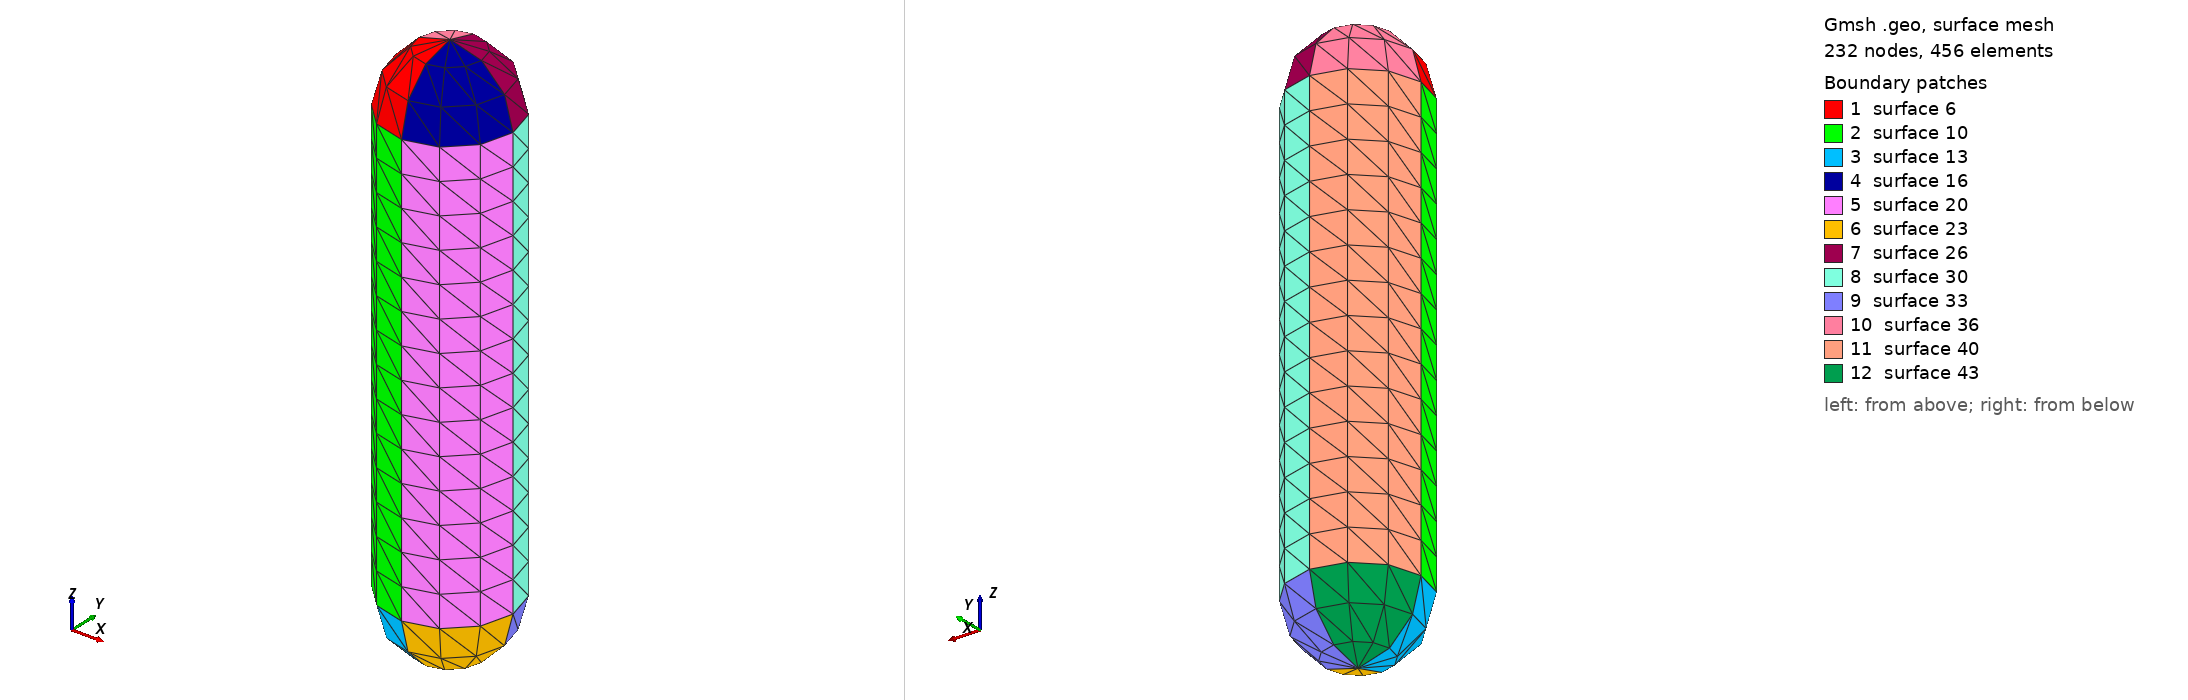

Gmsh geometry script, surface-meshed: 232 nodes, 456 surface elements. Boundary patches (legend numbers): 1 surface 6, 2 surface 10, 3 surface 13, 4 surface 16, 5 surface 20, 6 surface 23, 7 surface 26, 8 surface 30, 9 surface 33, 10 surface 36, 11 surface 40, 12 surface 43. Left view from above one corner, right view from below the opposite corner. The script declares no physical surfaces, so the legend lists its geometric surfaces. The drawing asked Gmsh for element sizes between 1% and 20% of the model's largest extent; the script's own settings can give other sizes.

=== Nanorod.geo (drawn) ===
DefineConstant[ R = 0.011 ];
DefineConstant[ H = 0.076 ];
DefineConstant[ N = 3     ];
DefineConstant[ Smooth=1  ];

L=Pi*R/(2*N);
NH = Ceil[ H/L ];
NR = Ceil[ R/L ];

If (Smooth==0)
  Point(0) = { 0, 0,  0.5*H };
  Extrude{ R, 0, 0} { Point{0}; Layers{NR}; }
EndIf
If (Smooth==1)
  Point(0) = { 0, 0,  0.5*H+R };
  Extrude{ {0,1,0}, {0,0,0.5*H}, -Pi/2 } { Point{0}; Layers{N}; }
EndIf

Extrude{0,0,-H} { Point{1}; Layers{NH}; }

If (Smooth==0)
  Extrude{ -R, 0, 0} { Point{3}; Layers{NR}; }
EndIf
If (Smooth==1)
  Point(4) = { 0, 0, -0.5*H-R };
  Extrude{ {0,1,0}, {0,0,-0.5*H}, -Pi/2 } { Point{3}; Layers{N}; }
EndIf

Extrude{ {0,0,1}, {0,0,0}, Pi/2 } { Line{1,2,3}; Layers{N}; }
Extrude{ {0,0,1}, {0,0,0}, Pi/2 } { Line{4,7,11}; Layers{N}; }
Extrude{ {0,0,1}, {0,0,0}, Pi/2 } { Line{14,17,21}; Layers{N}; }
Extrude{ {0,0,1}, {0,0,0}, Pi/2 } { Line{24,27,31}; Layers{N}; }
//+
Surface Loop(1) = {40, 30, 20, 10, 13, 23, 33, 43, 6, 36, 26, 16};
//+
Volume(1) = {1};
//+
Recursive Delete {
  Point{2}; Point{6}; 
}
//+
Recursive Delete {
  Point{2}; 
}
